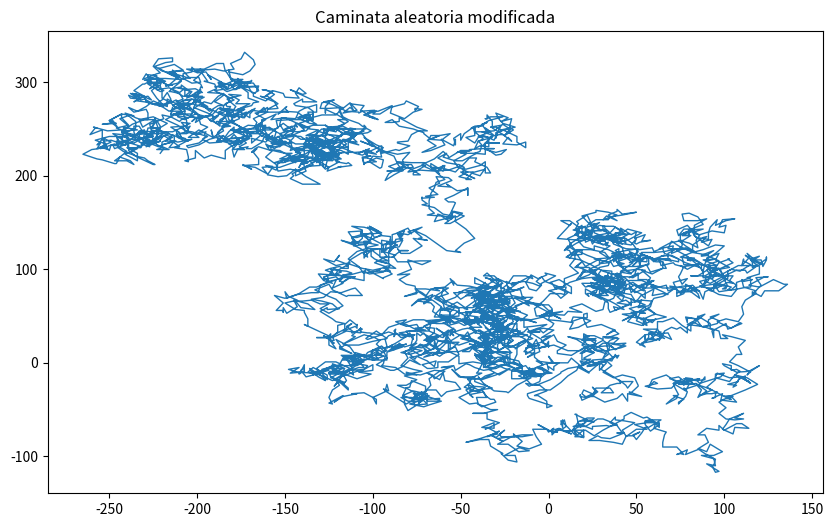

Reproduce this figure in Python.
import matplotlib.pyplot as plt
from random import choice  # Asegúrate de importar la función choice

# Modificar las listas en la clase RandomWalk para direcciones y distancias
class RandomWalkModificado:
    def __init__(self, num_puntos=5000):
        self.num_puntos = num_puntos
        self.valores_x = [0]
        self.valores_y = [0]

    def llenar_caminata(self):
        while len(self.valores_x) < self.num_puntos:
            x_direccion = choice([1, -1])  # Modificar lista de direcciones
            x_distancia = choice([0, 1, 2, 3, 4, 5, 6, 7, 8])  # Modificar lista de distancias
            x_paso = x_direccion * x_distancia

            y_direccion = choice([1, -1])  # Modificar lista de direcciones
            y_distancia = choice([0, 1, 2, 3, 4, 5, 6, 7, 8])  # Modificar lista de distancias
            y_paso = y_direccion * y_distancia

            if x_paso == 0 and y_paso == 0:
                continue

            siguiente_x = self.valores_x[-1] + x_paso
            siguiente_y = self.valores_y[-1] + y_paso

            self.valores_x.append(siguiente_x)
            self.valores_y.append(siguiente_y)

# Crear una caminata aleatoria modificada
rw_modificado = RandomWalkModificado(5000)
rw_modificado.llenar_caminata()

# Graficar la caminata modificada
plt.figure(figsize=(10, 6))
plt.plot(rw_modificado.valores_x, rw_modificado.valores_y, linewidth=1)
plt.title('Caminata aleatoria modificada')
plt.show()
